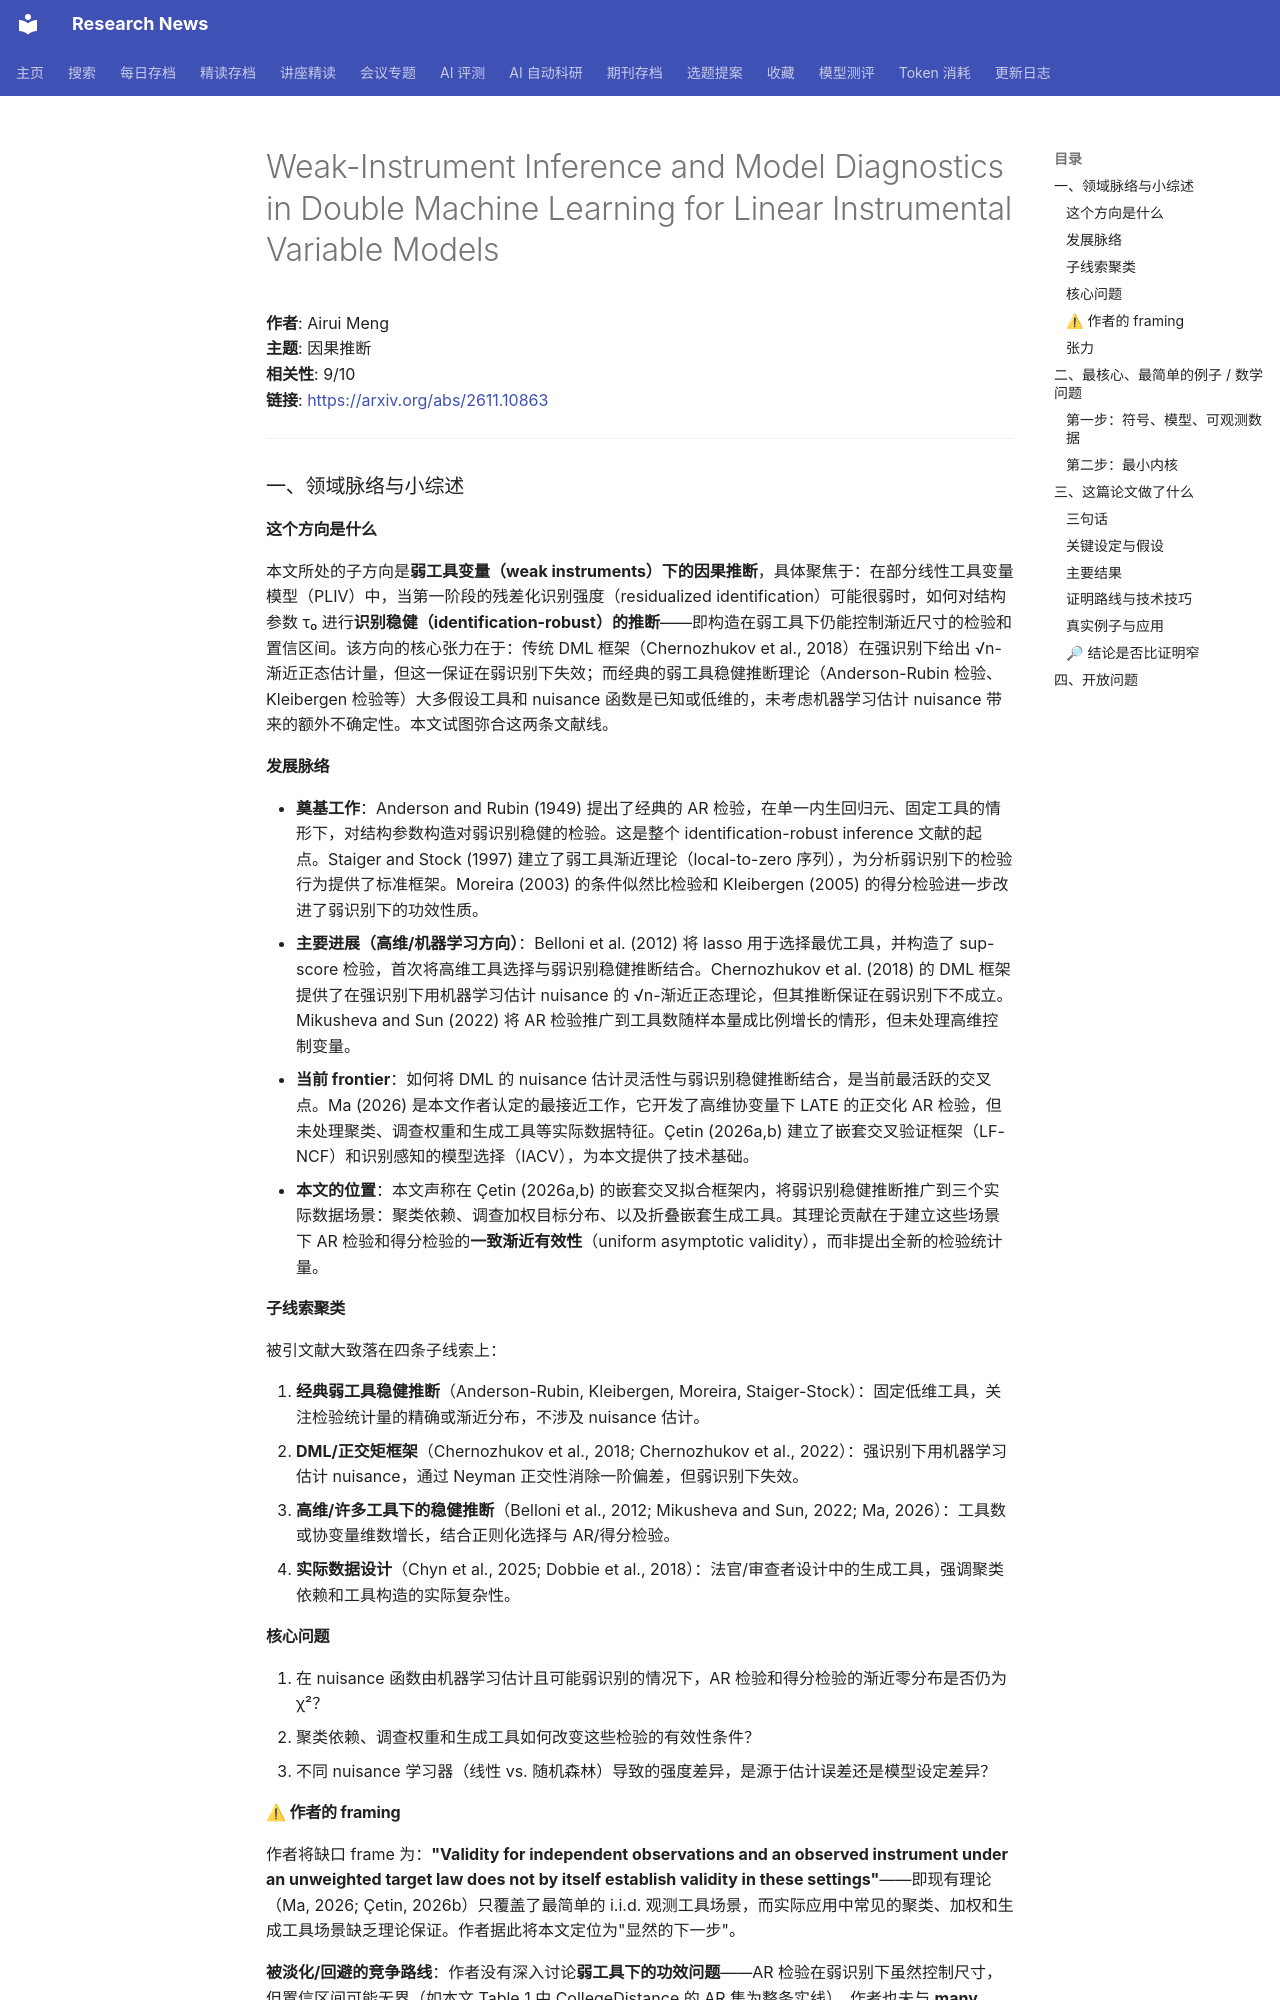

repository: cxy0714/research-news · page: deep_reads/2026-11-11-2611.10863/index.html · generator: mkdocs

# Weak-Instrument Inference and Model Diagnostics in Double Machine Learning for Linear Instrumental Variable Models

**作者**: Airui Meng  
**主题**: 因果推断  
**相关性**: 9/10  
**链接**: <https://arxiv.org/abs/2611.10863>

---

### 一、领域脉络与小综述

#### 这个方向是什么

本文所处的子方向是**弱工具变量（weak instruments）下的因果推断**，具体聚焦于：在部分线性工具变量模型（PLIV）中，当第一阶段的残差化识别强度（residualized identification）可能很弱时，如何对结构参数 τ₀ 进行**识别稳健（identification-robust）的推断**——即构造在弱工具下仍能控制渐近尺寸的检验和置信区间。该方向的核心张力在于：传统 DML 框架（Chernozhukov et al., 2018）在强识别下给出 √n-渐近正态估计量，但这一保证在弱识别下失效；而经典的弱工具稳健推断理论（Anderson-Rubin 检验、Kleibergen 检验等）大多假设工具和 nuisance 函数是已知或低维的，未考虑机器学习估计 nuisance 带来的额外不确定性。本文试图弥合这两条文献线。

#### 发展脉络

- **奠基工作**：Anderson and Rubin (1949) 提出了经典的 AR 检验，在单一内生回归元、固定工具的情形下，对结构参数构造对弱识别稳健的检验。这是整个 identification-robust inference 文献的起点。Staiger and Stock (1997) 建立了弱工具渐近理论（local-to-zero 序列），为分析弱识别下的检验行为提供了标准框架。Moreira (2003) 的条件似然比检验和 Kleibergen (2005) 的得分检验进一步改进了弱识别下的功效性质。
- **主要进展（高维/机器学习方向）**：Belloni et al. (2012) 将 lasso 用于选择最优工具，并构造了 sup-score 检验，首次将高维工具选择与弱识别稳健推断结合。Chernozhukov et al. (2018) 的 DML 框架提供了在强识别下用机器学习估计 nuisance 的 √n-渐近正态理论，但其推断保证在弱识别下不成立。Mikusheva and Sun (2022) 将 AR 检验推广到工具数随样本量成比例增长的情形，但未处理高维控制变量。
- **当前 frontier**：如何将 DML 的 nuisance 估计灵活性与弱识别稳健推断结合，是当前最活跃的交叉点。Ma (2026) 是本文作者认定的最接近工作，它开发了高维协变量下 LATE 的正交化 AR 检验，但未处理聚类、调查权重和生成工具等实际数据特征。Çetin (2026a,b) 建立了嵌套交叉验证框架（LF-NCF）和识别感知的模型选择（IACV），为本文提供了技术基础。
- **本文的位置**：本文声称在 Çetin (2026a,b) 的嵌套交叉拟合框架内，将弱识别稳健推断推广到三个实际数据场景：聚类依赖、调查加权目标分布、以及折叠嵌套生成工具。其理论贡献在于建立这些场景下 AR 检验和得分检验的**一致渐近有效性**（uniform asymptotic validity），而非提出全新的检验统计量。

#### 子线索聚类

被引文献大致落在四条子线索上：

1. **经典弱工具稳健推断**（Anderson-Rubin, Kleibergen, Moreira, Staiger-Stock）：固定低维工具，关注检验统计量的精确或渐近分布，不涉及 nuisance 估计。
2. **DML/正交矩框架**（Chernozhukov et al., 2018; Chernozhukov et al., 2022）：强识别下用机器学习估计 nuisance，通过 Neyman 正交性消除一阶偏差，但弱识别下失效。
3. **高维/许多工具下的稳健推断**（Belloni et al., 2012; Mikusheva and Sun, 2022; Ma, 2026）：工具数或协变量维数增长，结合正则化选择与 AR/得分检验。
4. **实际数据设计**（Chyn et al., 2025; Dobbie et al., 2018）：法官/审查者设计中的生成工具，强调聚类依赖和工具构造的实际复杂性。

#### 核心问题

1. 在 nuisance 函数由机器学习估计且可能弱识别的情况下，AR 检验和得分检验的渐近零分布是否仍为 χ²？
2. 聚类依赖、调查权重和生成工具如何改变这些检验的有效性条件？
3. 不同 nuisance 学习器（线性 vs. 随机森林）导致的强度差异，是源于估计误差还是模型设定差异？
